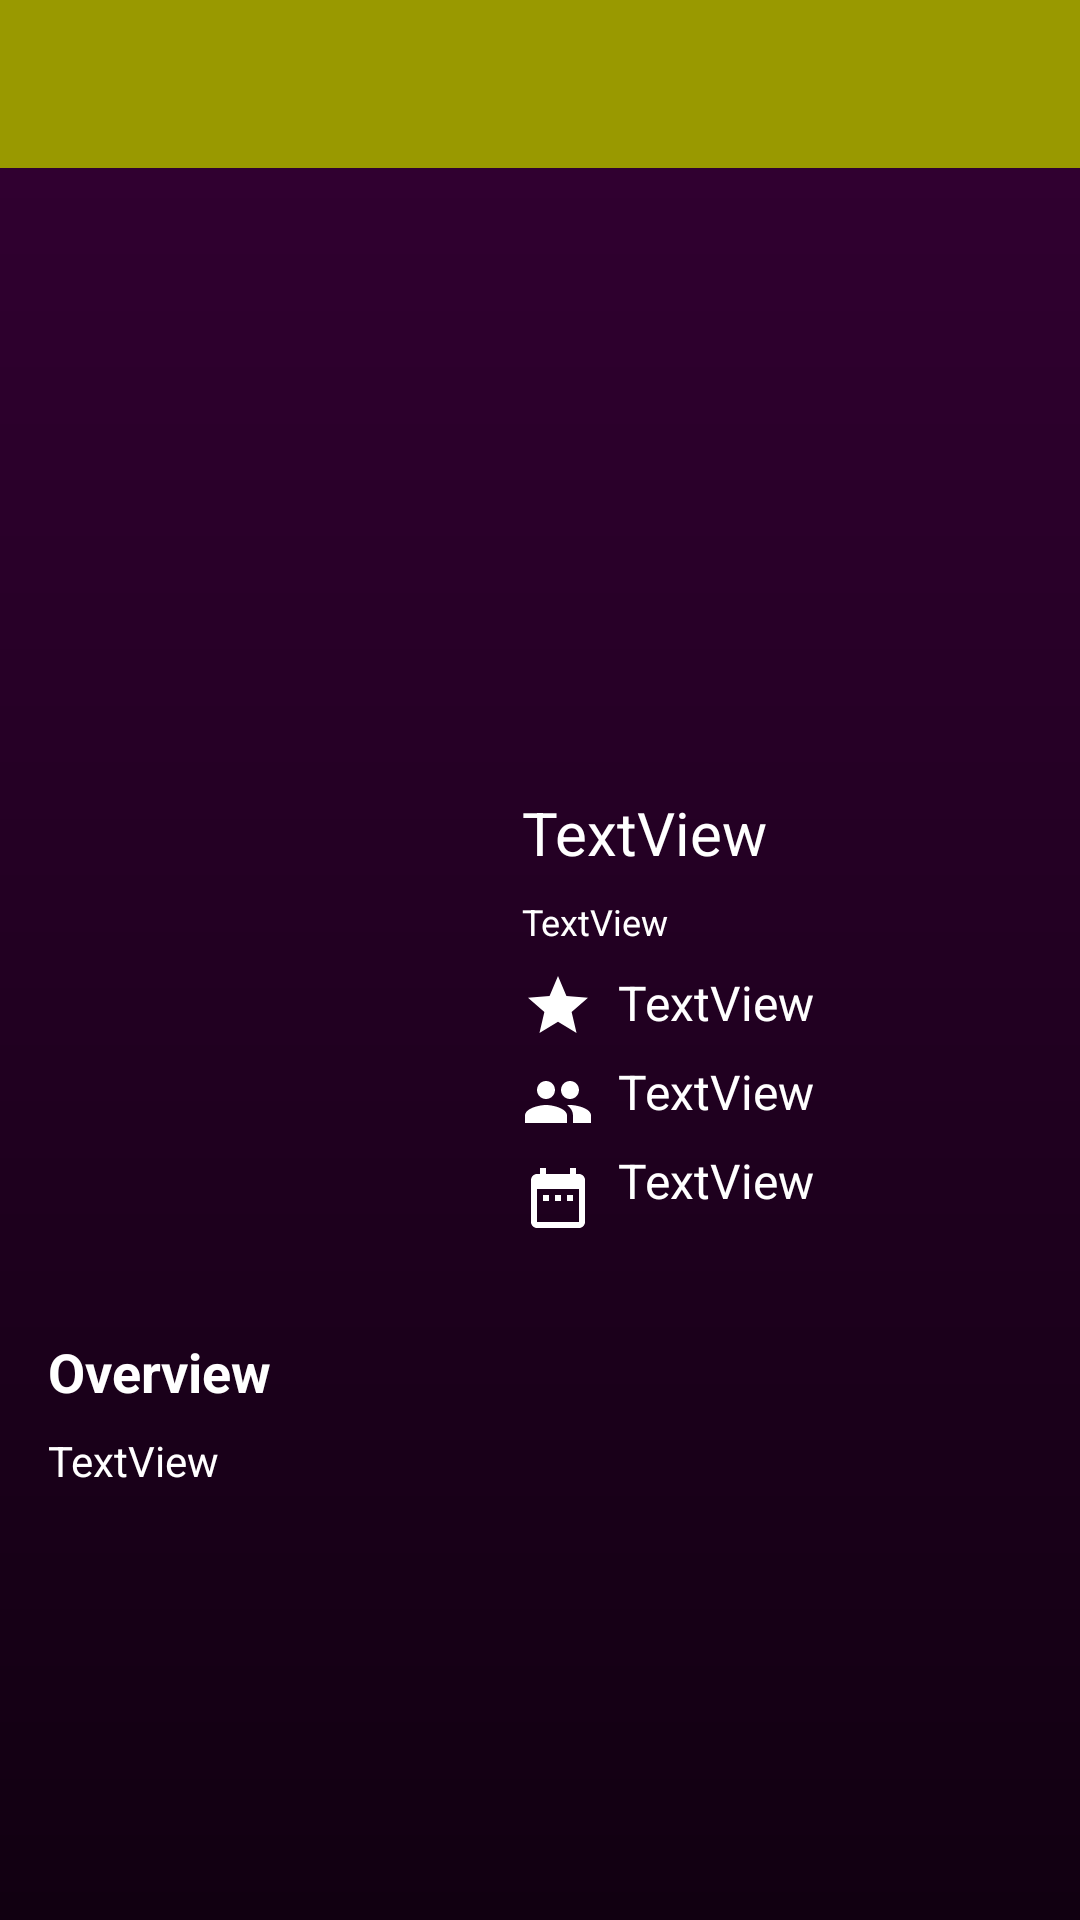

Reconstruct the res/layout file that produces this screen, plus the resources it refers to.
<!-- AndroidManifest.xml: application theme AppTheme -->
<!-- res/layout/activity_detail.xml -->
<?xml version="1.0" encoding="utf-8"?>
<ScrollView
    xmlns:android="http://schemas.android.com/apk/res/android"
    xmlns:app="http://schemas.android.com/apk/res-auto"
    xmlns:tools="http://schemas.android.com/tools"
    android:layout_width="match_parent"
    android:layout_height="match_parent"
    tools:context=".DetailActivity"
    android:background="@drawable/bg">

    <androidx.constraintlayout.widget.ConstraintLayout
        android:layout_width="match_parent"
        android:layout_height="match_parent">

        <com.google.android.material.appbar.AppBarLayout
            android:id="@+id/appBarLayout"
            android:layout_width="match_parent"
            android:layout_height="wrap_content"
            android:theme="@style/AppTheme.AppBarOverlay">

            <androidx.appcompat.widget.Toolbar
                android:id="@+id/tbDetailMovie"
                android:layout_width="match_parent"
                android:layout_height="?actionBarSize"
                android:background="@color/colorPrimaryDark"
                android:theme="@style/AppTheme.AppBarOverlay"
                app:popupTheme="@style/AppTheme.PopupOverlay"
                app:titleTextAppearance="@style/Toolbar.TitleText" />

        </com.google.android.material.appbar.AppBarLayout>

        <ImageView
            android:id="@+id/movie_backdrop"
            android:layout_width="match_parent"
            android:layout_height="200dp"
            android:layout_alignParentTop="true"
            android:layout_alignParentRight="true"
            android:adjustViewBounds="true"
            android:scaleType="fitXY"
            app:layout_constraintTop_toBottomOf="@+id/appBarLayout"
            tools:ignore="MissingConstraints" />

        <ImageView
            android:id="@+id/movie_poster"
            android:layout_width="150dp"
            android:layout_height="225dp"
            android:layout_alignParentTop="true"
            android:layout_alignParentRight="true"
            android:layout_marginStart="16dp"
            android:layout_marginLeft="16dp"
            android:layout_marginTop="148dp"
            android:adjustViewBounds="true"
            android:scaleType="centerInside"
            app:layout_constraintStart_toStartOf="parent"
            app:layout_constraintTop_toBottomOf="@+id/appBarLayout"
            tools:ignore="MissingConstraints" />

        <TextView
            android:id="@+id/title"
            android:layout_width="0dp"
            android:layout_height="wrap_content"
            android:layout_marginStart="8dp"
            android:layout_marginLeft="8dp"
            android:layout_marginTop="8dp"
            android:layout_marginEnd="16dp"
            android:layout_marginRight="16dp"
            android:text="TextView"
            android:textAllCaps="false"
            android:textSize="20sp"
            android:textColor="@color/colorPrimary"
            app:layout_constraintEnd_toEndOf="parent"
            app:layout_constraintStart_toEndOf="@+id/movie_poster"
            app:layout_constraintTop_toBottomOf="@+id/movie_backdrop" />


        <TextView
            android:id="@+id/original_title"
            android:layout_width="0dp"
            android:layout_height="wrap_content"
            android:layout_marginStart="8dp"
            android:layout_marginLeft="8dp"
            android:layout_marginTop="8dp"
            android:layout_marginEnd="16dp"
            android:layout_marginRight="16dp"
            android:text="TextView"
            android:textSize="12sp"
            android:textColor="@color/colorPrimary"
            app:layout_constraintEnd_toEndOf="parent"
            app:layout_constraintStart_toEndOf="@+id/movie_poster"
            app:layout_constraintTop_toBottomOf="@+id/title" />

        <TextView
            android:id="@+id/overview_hint"
            android:layout_width="wrap_content"
            android:layout_height="wrap_content"
            android:layout_marginStart="16dp"
            android:layout_marginLeft="16dp"
            android:layout_marginTop="16dp"
            android:text="Overview"
            android:textSize="18sp"
            android:textStyle="bold"
            android:textColor="@color/colorPrimary"
            app:layout_constraintStart_toStartOf="parent"
            app:layout_constraintTop_toBottomOf="@+id/movie_poster" />

        <TextView
            android:id="@+id/overview"
            android:layout_width="0dp"
            android:layout_height="wrap_content"
            android:layout_marginStart="16dp"
            android:layout_marginLeft="16dp"
            android:layout_marginTop="8dp"
            android:layout_marginBottom="16dp"
            android:layout_marginEnd="16dp"
            android:layout_marginRight="16dp"
            android:text="TextView"
            android:textColor="@color/colorPrimary"
            app:layout_constraintEnd_toEndOf="parent"
            app:layout_constraintStart_toStartOf="parent"
            app:layout_constraintTop_toBottomOf="@+id/overview_hint" />

        <ImageView
            android:id="@+id/ic_rating"
            android:layout_width="wrap_content"
            android:layout_height="wrap_content"
            android:layout_marginStart="8dp"
            android:layout_marginLeft="8dp"
            android:layout_marginTop="8dp"
            android:src="@drawable/ic_rating"
            app:layout_constraintStart_toEndOf="@+id/movie_poster"
            app:layout_constraintTop_toBottomOf="@+id/original_title" />

        <TextView
            android:id="@+id/rating"
            android:layout_width="0dp"
            android:layout_height="wrap_content"
            android:layout_marginStart="8dp"
            android:layout_marginLeft="8dp"
            android:layout_marginTop="8dp"
            android:layout_marginEnd="16dp"
            android:layout_marginRight="16dp"
            android:text="TextView"
            android:textColor="@color/colorPrimary"
            android:textSize="16sp"
            app:layout_constraintEnd_toEndOf="parent"
            app:layout_constraintStart_toEndOf="@+id/ic_rating"
            app:layout_constraintTop_toBottomOf="@+id/original_title" />

        <ImageView
            android:id="@+id/ic_vote"
            android:layout_width="wrap_content"
            android:layout_height="wrap_content"
            android:layout_marginStart="8dp"
            android:layout_marginLeft="8dp"
            android:layout_marginTop="8dp"
            android:src="@drawable/ic_vote"
            app:layout_constraintStart_toEndOf="@+id/movie_poster"
            app:layout_constraintTop_toBottomOf="@+id/ic_rating" />

        <TextView
            android:id="@+id/vote"
            android:layout_width="0dp"
            android:layout_height="wrap_content"
            android:layout_marginStart="8dp"
            android:layout_marginLeft="8dp"
            android:layout_marginTop="8dp"
            android:layout_marginEnd="16dp"
            android:layout_marginRight="16dp"
            android:text="TextView"
            android:textSize="16sp"
            android:textColor="@color/colorPrimary"
            app:layout_constraintEnd_toEndOf="parent"
            app:layout_constraintStart_toEndOf="@+id/ic_rating"
            app:layout_constraintTop_toBottomOf="@+id/rating" />

        <ImageView
            android:id="@+id/ic_release"
            android:layout_width="wrap_content"
            android:layout_height="wrap_content"
            android:layout_marginStart="8dp"
            android:layout_marginLeft="8dp"
            android:layout_marginTop="8dp"
            android:src="@drawable/ic_release"
            app:layout_constraintStart_toEndOf="@+id/movie_poster"
            app:layout_constraintTop_toBottomOf="@+id/ic_vote" />

        <TextView
            android:id="@+id/release"
            android:layout_width="0dp"
            android:layout_height="wrap_content"
            android:layout_marginStart="8dp"
            android:layout_marginLeft="8dp"
            android:layout_marginTop="8dp"
            android:layout_marginEnd="16dp"
            android:layout_marginRight="16dp"
            android:text="TextView"
            android:textSize="16sp"
            android:textColor="@color/colorPrimary"
            app:layout_constraintEnd_toEndOf="parent"
            app:layout_constraintStart_toEndOf="@+id/ic_vote"
            app:layout_constraintTop_toBottomOf="@+id/vote" />

    </androidx.constraintlayout.widget.ConstraintLayout>
</ScrollView>
<!-- resources referenced by this layout -->
<resources>
  <color name="colorPrimary">#ffffff</color>
  <color name="colorPrimaryDark">#999900</color>
  <!-- drawable bg (drawable) -->
  <?xml version="1.0" encoding="utf-8"?>
  <shape xmlns:android="http://schemas.android.com/apk/res/android">
      <gradient
          android:startColor="#330033"
          android:endColor="#110011"
          android:angle="270"/>
  </shape>
  <!-- drawable ic_rating (drawable) -->
  <vector
      android:height="24dp"
      android:tint="#FFFFFF"
      android:viewportHeight="24" android:viewportWidth="24"
      android:width="24dp"
      xmlns:android="http://schemas.android.com/apk/res/android">
      <path android:fillColor="@android:color/white" android:pathData="M12,17.27L18.18,21l-1.64,-7.03L22,9.24l-7.19,-0.61L12,2 9.19,8.63 2,9.24l5.46,4.73L5.82,21z"/>
  </vector>
  <!-- drawable ic_release (drawable) -->
  <vector
      android:height="24dp"
      android:tint="#FFFFFF"
      android:viewportHeight="24"
      android:viewportWidth="24"
      android:width="24dp"
      xmlns:android="http://schemas.android.com/apk/res/android">
      <path android:fillColor="@android:color/white" android:pathData="M9,11L7,11v2h2v-2zM13,11h-2v2h2v-2zM17,11h-2v2h2v-2zM19,4h-1L18,2h-2v2L8,4L8,2L6,2v2L5,4c-1.11,0 -1.99,0.9 -1.99,2L3,20c0,1.1 0.89,2 2,2h14c1.1,0 2,-0.9 2,-2L21,6c0,-1.1 -0.9,-2 -2,-2zM19,20L5,20L5,9h14v11z"/>
  </vector>
  <!-- drawable ic_vote (drawable) -->
  <vector android:height="24dp"
      android:tint="#FFFFFF"
      android:viewportHeight="24" android:viewportWidth="24"
      android:width="24dp" xmlns:android="http://schemas.android.com/apk/res/android">
      <path android:fillColor="@android:color/white" android:pathData="M16,11c1.66,0 2.99,-1.34 2.99,-3S17.66,5 16,5c-1.66,0 -3,1.34 -3,3s1.34,3 3,3zM8,11c1.66,0 2.99,-1.34 2.99,-3S9.66,5 8,5C6.34,5 5,6.34 5,8s1.34,3 3,3zM8,13c-2.33,0 -7,1.17 -7,3.5L1,19h14v-2.5c0,-2.33 -4.67,-3.5 -7,-3.5zM16,13c-0.29,0 -0.62,0.02 -0.97,0.05 1.16,0.84 1.97,1.97 1.97,3.45L17,19h6v-2.5c0,-2.33 -4.67,-3.5 -7,-3.5z"/>
  </vector>
  <style name="AppTheme.AppBarOverlay" parent="ThemeOverlay.AppCompat.Dark.ActionBar" />
  <style name="AppTheme.PopupOverlay" parent="ThemeOverlay.AppCompat.Light" />
  <style name="Toolbar.TitleText" parent="TextAppearance.Widget.AppCompat.Toolbar.Title">
          <item name="android:textSize">16sp</item>
          <item name="android:textColor">@android:color/white</item>
      </style>
  <style name="AppTheme" parent="Theme.AppCompat.Light.NoActionBar">
          
          <item name="colorPrimary">@color/colorPrimary</item>
          <item name="colorPrimaryDark">@color/colorPrimaryDark</item>
          <item name="colorAccent">@color/colorAccent</item>
      </style>
  <color name="colorAccent">#ffffff</color>
</resources>
